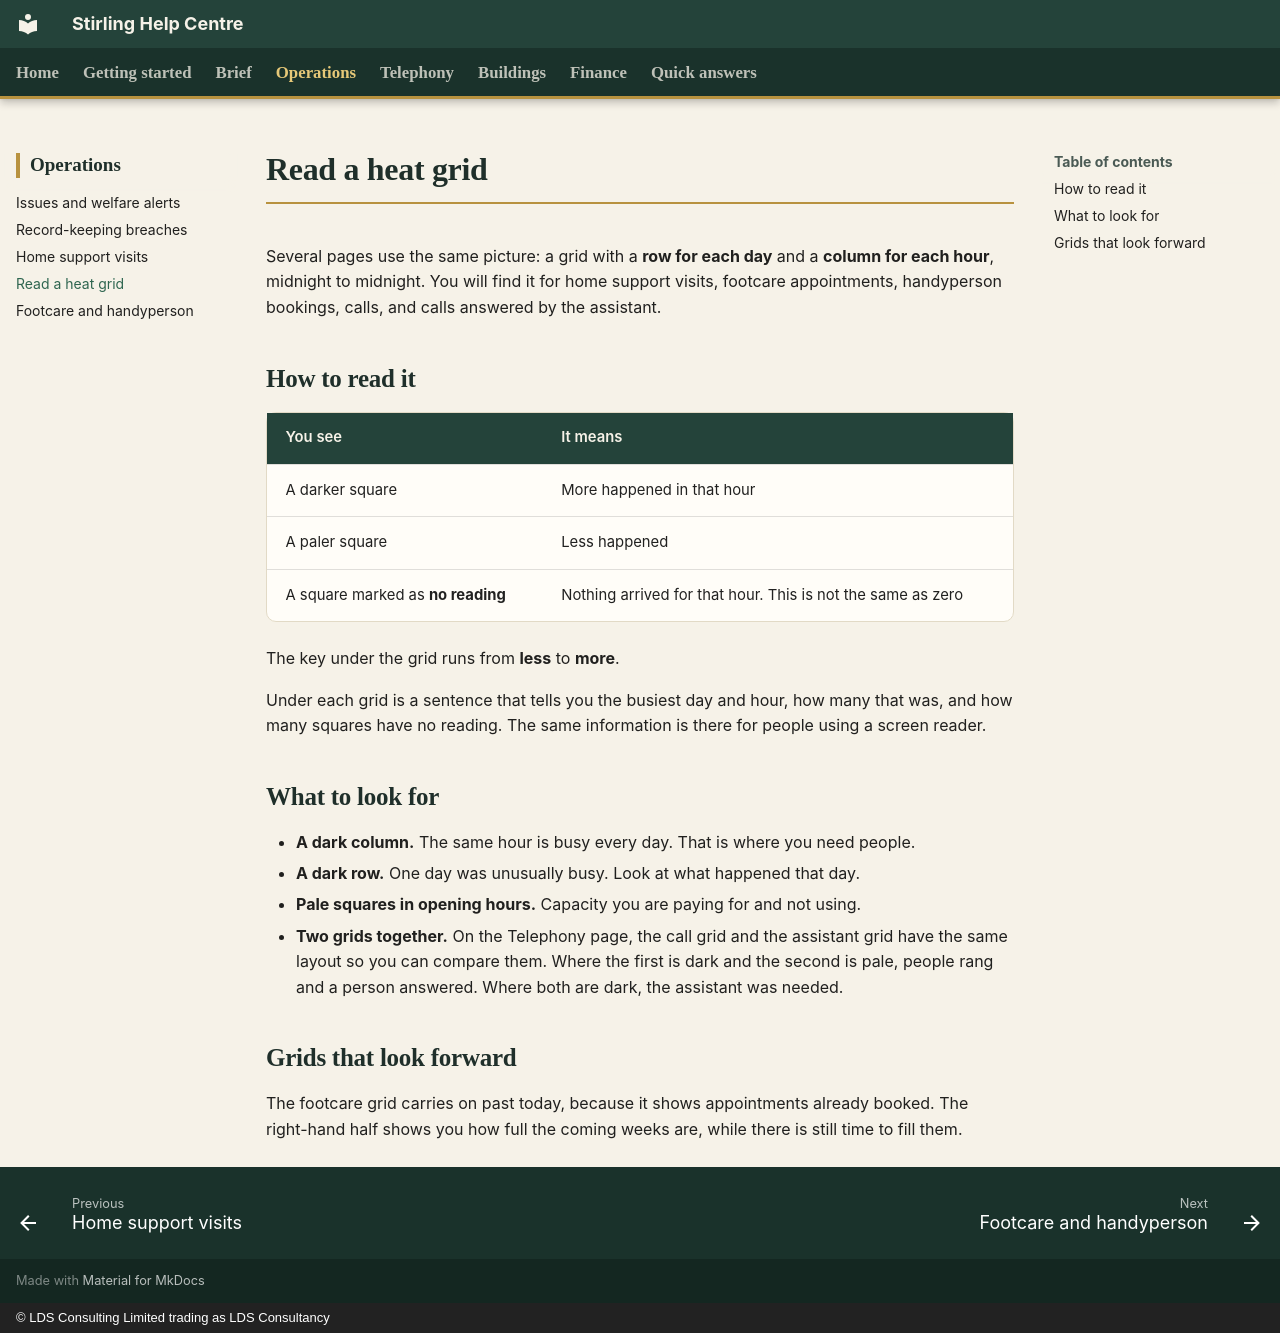

repository: CFLLDS/stirling-help · page: operations/heat-grids/index.html · generator: mkdocs · copyright: © LDS Consulting Limited trading as LDS Consultancy

# Read a heat grid

Several pages use the same picture: a grid with a **row for each day** and a **column for each hour**, midnight to midnight. You will find it for home support visits, footcare appointments, handyperson bookings, calls, and calls answered by the assistant.

## How to read it

| You see | It means |
|---|---|
| A darker square | More happened in that hour |
| A paler square | Less happened |
| A square marked as **no reading** | Nothing arrived for that hour. This is not the same as zero |

The key under the grid runs from **less** to **more**.

Under each grid is a sentence that tells you the busiest day and hour, how many that was, and how many squares have no reading. The same information is there for people using a screen reader.

## What to look for

- **A dark column.** The same hour is busy every day. That is where you need people.
- **A dark row.** One day was unusually busy. Look at what happened that day.
- **Pale squares in opening hours.** Capacity you are paying for and not using.
- **Two grids together.** On the Telephony page, the call grid and the assistant grid have the same layout so you can compare them. Where the first is dark and the second is pale, people rang and a person answered. Where both are dark, the assistant was needed.

## Grids that look forward

The footcare grid carries on past today, because it shows appointments already booked. The right-hand half shows you how full the coming weeks are, while there is still time to fill them.
